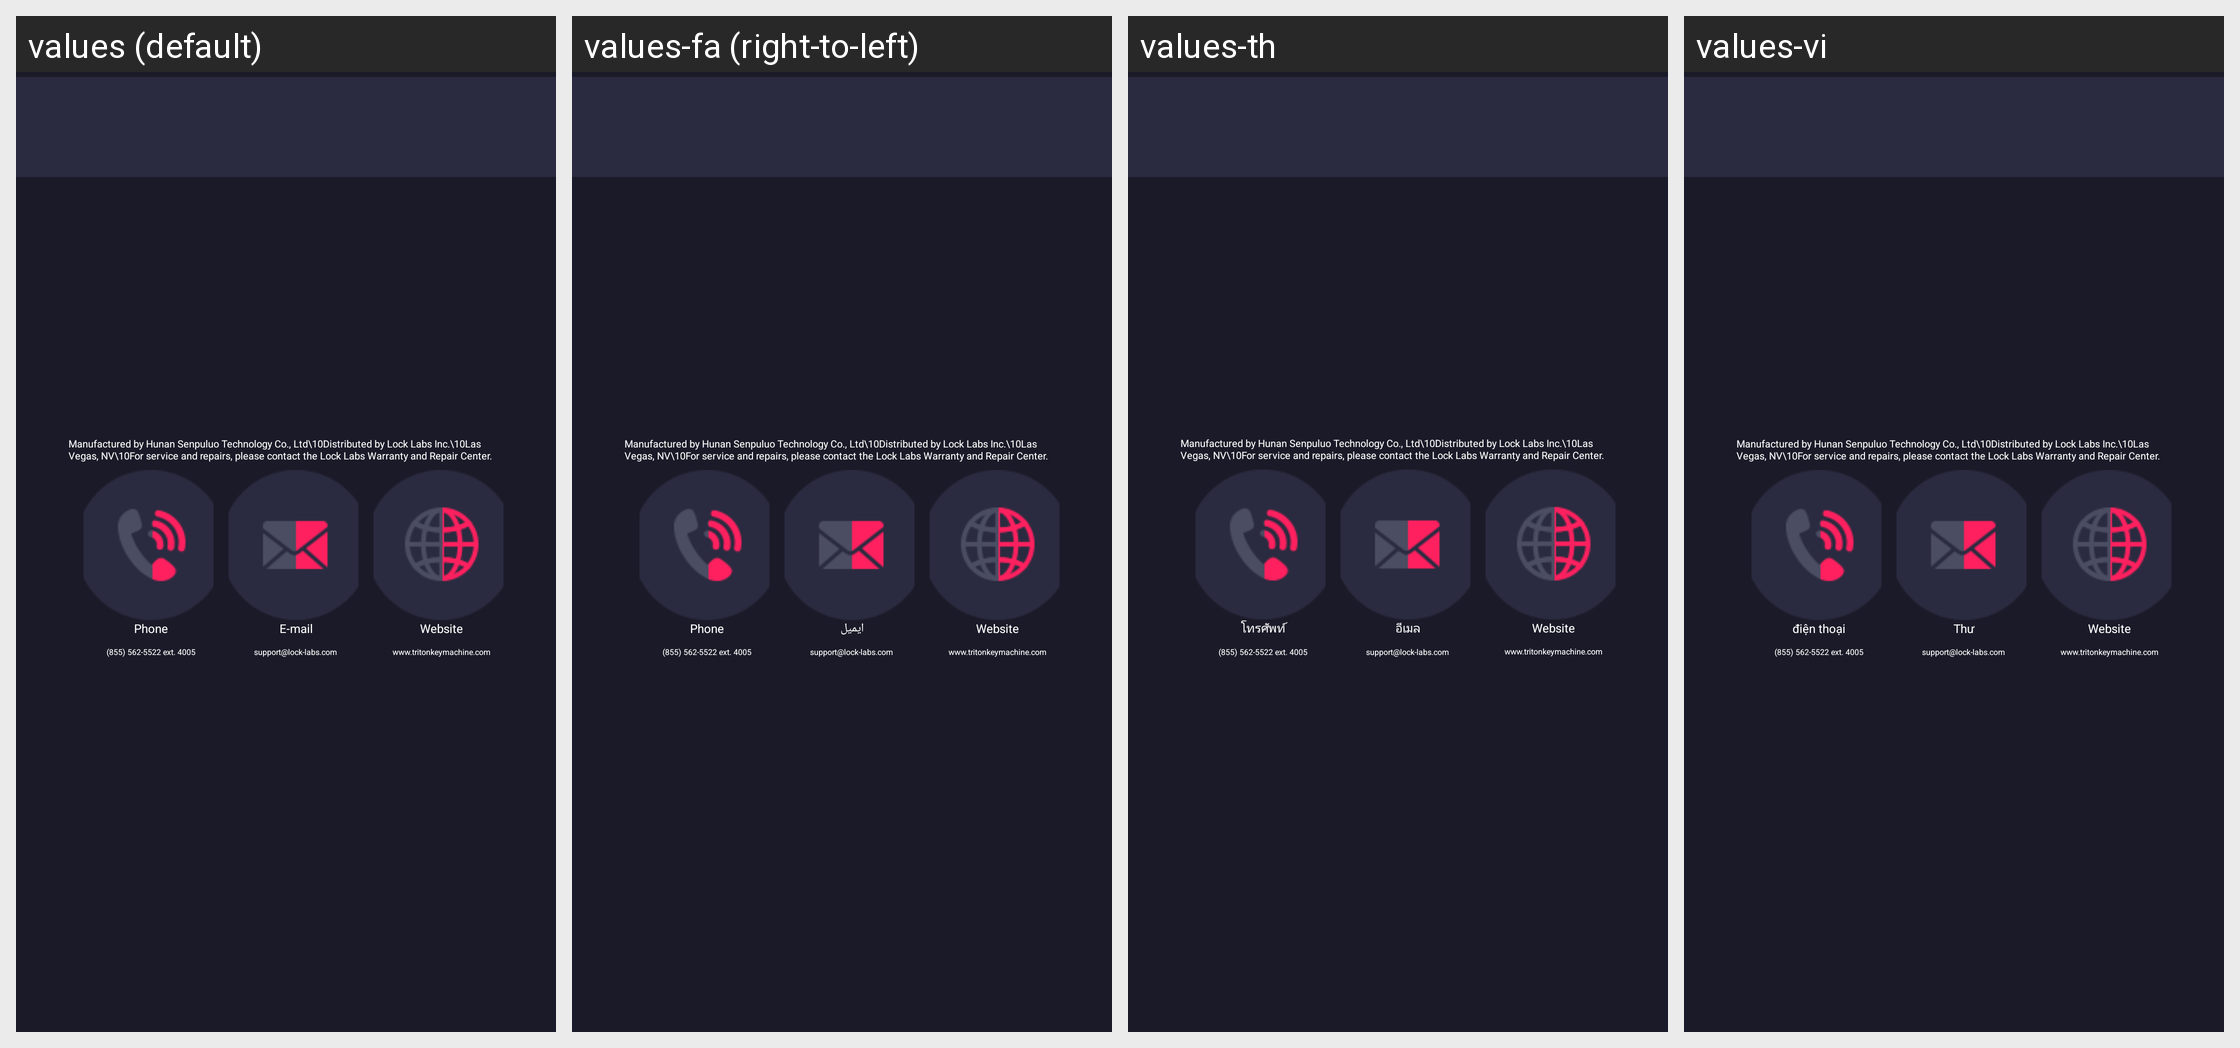

The Android screen above is rendered under several locales of the same app. Produce the string resources it draws, with the default and per-locale values.
Android screen res/layout/fragment_support_us.xml rendered under 4 locales, left to right: values (default), values-fa (right-to-left), values-th, values-vi. Device: Nexus 5 (rendered at 1080×1920; each locale shown at half size, 540×960, under a caption strip naming it); theme AppTheme.
Other locales in the repository, not shown: values-ar-rIL, values-cs, values-de, values-en, values-es, values-fr, values-it, values-ko, values-pl, values-pt, values-ru, values-te, values-tr, values-zh.
Strings drawn on this screen, with the default value and each locale's value (text and hints the layout hard-codes, and strings that could not be matched under every locale, appear in the picture but are not listed):

phone
  values: Phone
  values-fa: Phone
  values-th: โทรศัพท์
  values-vi: điện thoại

e_mail
  values: E-mail
  values-fa: ایمیل
  values-th: อีเมล
  values-vi: Thư
